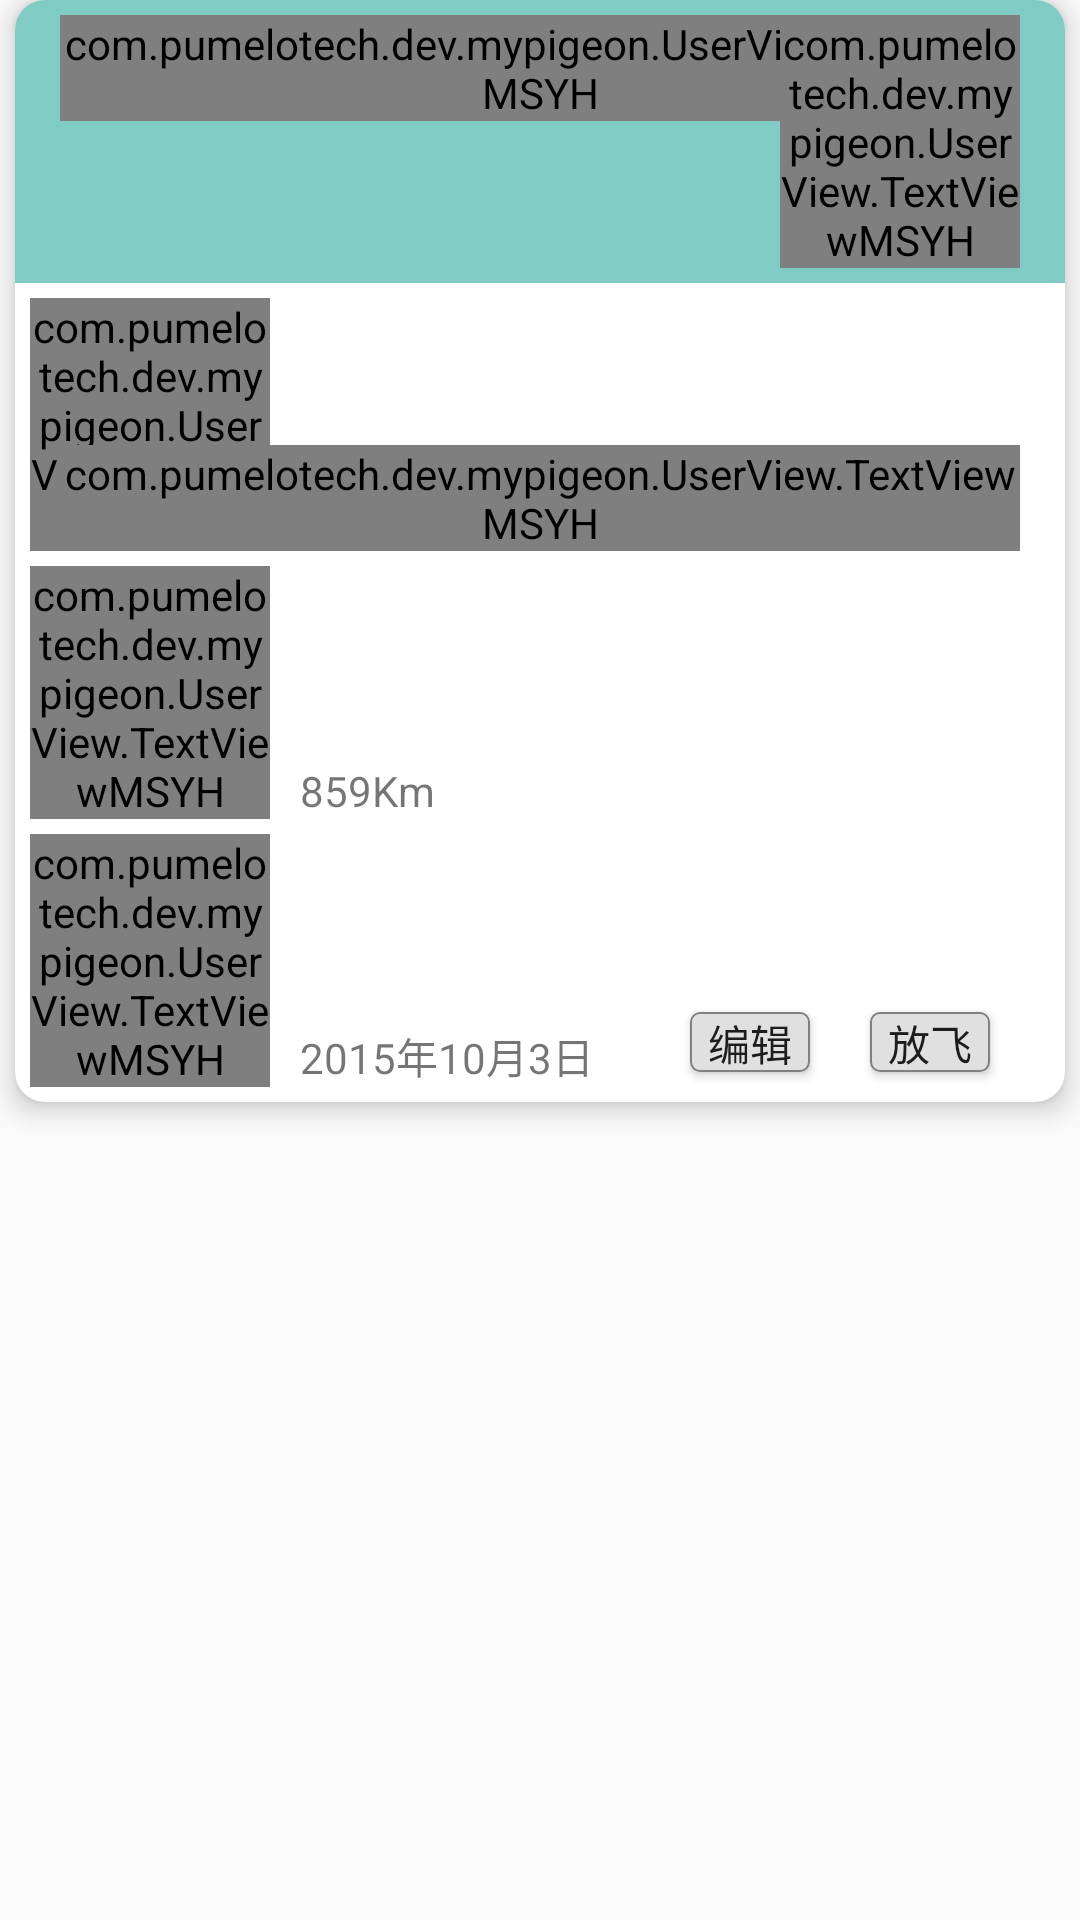

Reconstruct the res/layout file that produces this screen, plus the resources it refers to.
<!-- AndroidManifest.xml: application theme AppTheme -->
<!-- res/layout/listitem_pigeon.xml -->
<?xml version="1.0" encoding="utf-8"?>
<RelativeLayout xmlns:android="http://schemas.android.com/apk/res/android"
    xmlns:card_view="http://schemas.android.com/apk/res-auto"
    android:layout_width="match_parent"
    android:layout_height="wrap_content">

    <android.support.v7.widget.CardView
        android:id="@+id/card_view"
        android:layout_width="match_parent"
        android:layout_height="wrap_content"
        android:layout_marginLeft="5dp"
        android:layout_marginRight="5dp"
        android:layout_marginBottom="10dp"
        card_view:cardCornerRadius="10dp"
        card_view:cardElevation="5dp">

        <RelativeLayout
            android:layout_width="match_parent"
            android:layout_height="wrap_content">

            <RelativeLayout
                android:id="@+id/layout_title"
                android:layout_width="match_parent"
                android:layout_height="wrap_content"
                android:layout_alignParentTop="true"
                android:background="@color/accent_material_dark"
                android:padding="5dp">

                <com.pumelotech.dev.mypigeon.UserView.TextViewMSYH
                    android:id="@+id/pigeon_item_name"
                    android:layout_width="wrap_content"
                    android:layout_height="wrap_content"
                    android:layout_marginLeft="10dp"
                    android:layout_marginRight="10dp"
                    android:maxLength="6"
                    android:text="信使1号"
                    android:textColor="@android:color/black"
                    android:textSize="16dp" />

                <TextView
                    android:id="@+id/pigeon_item_id"
                    android:layout_width="wrap_content"
                    android:layout_height="wrap_content"
                    android:layout_marginLeft="10dp"
                    android:layout_marginRight="10dp"
                    android:layout_toRightOf="@+id/pigeon_item_name"
                    android:singleLine="true"
                    android:text="ID:1234567890"
                    android:textSize="14dp"
                    android:layout_alignBottom="@+id/pigeon_item_name" />

                <com.pumelotech.dev.mypigeon.UserView.TextViewMSYH
                    android:id="@+id/pigeon_item_status"
                    android:layout_width="80dp"
                    android:layout_height="wrap_content"
                    android:layout_alignParentRight="true"
                    android:text="飞行中"
                    android:textColor="#404040"
                    android:textSize="14dp"
                    android:gravity="right"
                    android:layout_marginRight="10dp" />

            </RelativeLayout>

            <RelativeLayout
                android:id="@+id/layout_content"
                android:layout_width="match_parent"
                android:layout_height="wrap_content"
                android:layout_below="@+id/layout_title"
                android:padding="5dp">

                <com.pumelotech.dev.mypigeon.UserView.TextViewMSYH
                    android:id="@+id/fly_times_tag"
                    android:layout_width="80dp"
                    android:layout_height="wrap_content"
                    android:layout_alignParentLeft="true"
                    android:layout_alignParentTop="true"
                    android:layout_marginRight="10dp"
                    android:text="飞行次数："
                    android:textColor="@android:color/black"
                    android:textSize="14dp"
                    android:textStyle="bold"
                    android:gravity="right" />

                <TextView
                    android:id="@+id/pigeon_item_fly_times"
                    android:layout_width="wrap_content"
                    android:layout_height="wrap_content"
                    android:layout_marginRight="10dp"
                    android:layout_toRightOf="@+id/fly_times_tag"
                    android:text="14"
                    android:textSize="14dp"
                    android:layout_alignBottom="@+id/fly_times_tag" />

                <com.pumelotech.dev.mypigeon.UserView.TextViewMSYH
                    android:id="@+id/total_time_tag"
                    android:layout_width="wrap_content"
                    android:layout_height="wrap_content"
                    android:layout_marginLeft="10dp"
                    android:layout_marginRight="10dp"
                    android:text="飞行时间："
                    android:textColor="@android:color/black"
                    android:textSize="14dp"
                    android:textStyle="bold"
                    android:layout_alignBottom="@+id/fly_times_tag"
                    android:layout_centerHorizontal="true" />

                <TextView
                    android:id="@+id/pigeon_item_total_time"
                    android:layout_width="wrap_content"
                    android:layout_height="wrap_content"
                    android:layout_marginRight="10dp"
                    android:layout_toRightOf="@+id/total_time_tag"
                    android:text="52时34分"
                    android:textSize="14dp"
                    android:layout_alignBottom="@+id/fly_times_tag" />

                <com.pumelotech.dev.mypigeon.UserView.TextViewMSYH
                    android:id="@+id/total_distance_tag"
                    android:layout_width="80dp"
                    android:layout_height="wrap_content"
                    android:layout_alignParentLeft="true"
                    android:layout_below="@+id/fly_times_tag"
                    android:layout_marginRight="10dp"
                    android:layout_marginTop="5dp"
                    android:text="总 里 程："
                    android:textColor="@android:color/black"
                    android:textSize="14dp"
                    android:textStyle="bold"
                    android:gravity="right" />

                <TextView
                    android:id="@+id/pigeon_item_total_distance"
                    android:layout_width="wrap_content"
                    android:layout_height="wrap_content"
                    android:layout_marginTop="5dp"
                    android:layout_toRightOf="@+id/total_distance_tag"
                    android:text="859Km"
                    android:textSize="14dp"
                    android:layout_alignBottom="@+id/total_distance_tag" />

                <com.pumelotech.dev.mypigeon.UserView.TextViewMSYH
                    android:id="@+id/birth_date_tag"
                    android:layout_width="80dp"
                    android:layout_height="wrap_content"
                    android:layout_alignParentLeft="true"
                    android:layout_below="@+id/total_distance_tag"
                    android:layout_marginRight="10dp"
                    android:layout_marginTop="5dp"
                    android:text="出生日期："
                    android:textColor="@android:color/black"
                    android:textSize="14dp"
                    android:textStyle="bold"
                    android:gravity="right" />

                <TextView
                    android:id="@+id/pigeon_item_birth_date"
                    android:layout_width="wrap_content"
                    android:layout_height="wrap_content"
                    android:layout_marginRight="10dp"
                    android:layout_marginTop="5dp"
                    android:layout_toRightOf="@+id/birth_date_tag"
                    android:text="2015年10月3日"
                    android:textSize="14dp"
                    android:layout_alignBottom="@+id/birth_date_tag" />

                <Button
                    android:id="@+id/pigeon_item_edit_button"
                    android:layout_width="40dp"
                    android:layout_height="20dp"
                    android:layout_alignBottom="@+id/pigeon_item_fly_button"
                    android:layout_alignParentBottom="false"
                    android:layout_marginRight="20dp"
                    android:layout_marginTop="5dp"
                    android:layout_toLeftOf="@+id/pigeon_item_fly_button"
                    android:background="@drawable/button_shape"
                    android:padding="0dp"
                    android:text="编辑"
                    android:textSize="14dp"
                    android:focusable="false"
                    android:focusableInTouchMode="false"  />

                <Button
                    android:id="@+id/pigeon_item_fly_button"
                    android:layout_width="40dp"
                    android:layout_height="20dp"
                    android:layout_alignBottom="@+id/birth_date_tag"
                    android:layout_alignParentBottom="false"
                    android:layout_alignParentRight="true"
                    android:layout_marginBottom="5dp"
                    android:layout_marginRight="20dp"
                    android:layout_marginTop="5dp"
                    android:background="@drawable/button_shape"
                    android:padding="0dp"
                    android:text="放飞"
                    android:textSize="14dp"
                    android:focusable="false"
                    android:focusableInTouchMode="false"  />
            </RelativeLayout>

        </RelativeLayout>
    </android.support.v7.widget.CardView>
</RelativeLayout>
<!-- resources referenced by this layout -->
<resources>
  <!-- drawable button_shape (drawable) -->
  <?xml version="1.0" encoding="UTF-8"?>
  <shape
      xmlns:android="http://schemas.android.com/apk/res/android"
      android:shape="rectangle">
      
      <solid android:color="#E0E0E0" />
      
      
      <corners android:radius="3dip" />
      <stroke android:width="0.5dp"
          android:color="#808080"/>
      
      <padding
          android:left="1dp"
          android:top="1dp"
          android:right="1dp"
          android:bottom="1dp"
          />
  </shape>
  <style name="AppTheme" parent="Theme.AppCompat.Light.DarkActionBar">
          
          <item name="colorPrimary">@color/colorPrimary</item>
          <item name="colorPrimaryDark">@color/colorPrimaryDark</item>
          <item name="colorAccent">@color/colorAccent</item>
      </style>
  <!-- not gathered from this repository: default colours our renderer supplied (Android Studio template values) -->
  <color name="colorPrimary">#FF6200EE</color>
  <color name="colorPrimaryDark">#FF3700B3</color>
  <color name="colorAccent">#FF03DAC5</color>
</resources>
